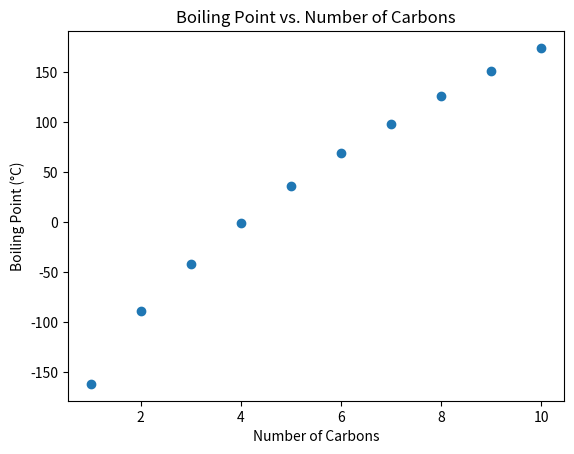

Generate this figure with matplotlib:
import matplotlib.pyplot as plt

# Number of carbons in the first 10 linear alkanes
carbons = [1, 2, 3, 4, 5, 6, 7, 8, 9, 10]

# Boiling points in degrees Celsius
boiling_points = [-161.5, -88.6, -42.1, -0.5, 36.1,
                  68.7, 98.4, 125.6, 150.8, 174.1]

# Create the scatterplot
plt.scatter(carbons, boiling_points)

# Add title and labels
plt.title("Boiling Point vs. Number of Carbons")
plt.xlabel("Number of Carbons")
plt.ylabel("Boiling Point (°C)")

# Display the plot
plt.show()
